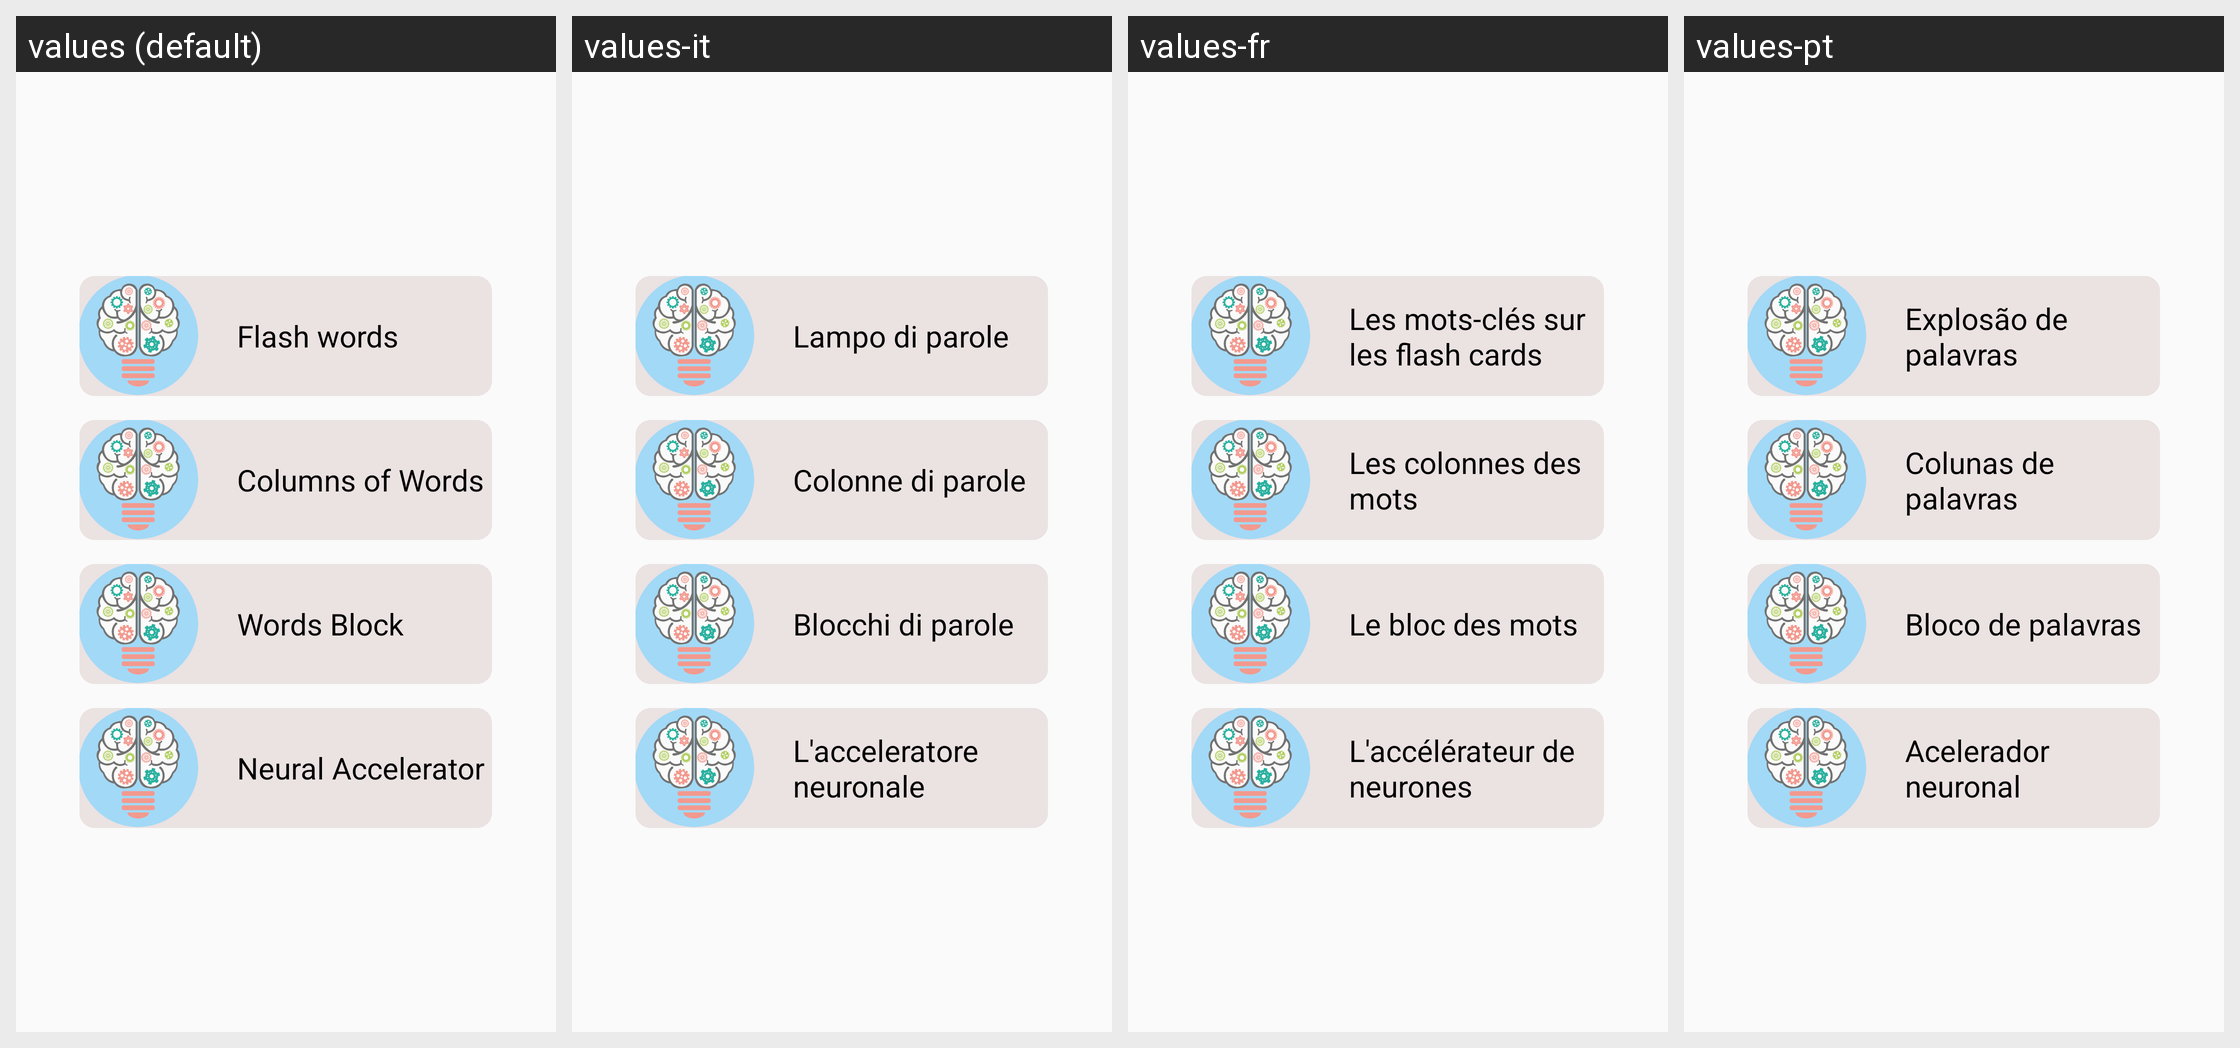

For this localized Android screen grid, give each drawn string resource with its value in every locale shown.
Android screen res/layout/menu_accelerator_fragment.xml rendered under 4 locales, left to right: values (default), values-it, values-fr, values-pt. Device: Nexus 5 (rendered at 1080×1920; each locale shown at half size, 540×960, under a caption strip naming it); theme AppTheme.
Other locales in the repository, not shown: values-bn, values-de, values-es, values-hi, values-mr, values-ru.
Strings drawn on this screen, with the default value and each locale's value (text and hints the layout hard-codes, and strings that could not be matched under every locale, appear in the picture but are not listed):

flash_words
  values: Flash words
  values-it: Lampo di parole
  values-fr: Les mots-clés sur les flash cards
  values-pt: Explosão de palavras

words_columns
  values: Columns of Words
  values-it: Colonne di parole
  values-fr: Les colonnes des mots
  values-pt: Colunas de palavras

words_block
  values: Words Block
  values-it: Blocchi di parole
  values-fr: Le bloc des mots
  values-pt: Bloco de palavras

accelerator
  values: Neural Accelerator
  values-it: L'acceleratore neuronale
  values-fr: L'accélérateur de neurones
  values-pt: Acelerador neuronal
